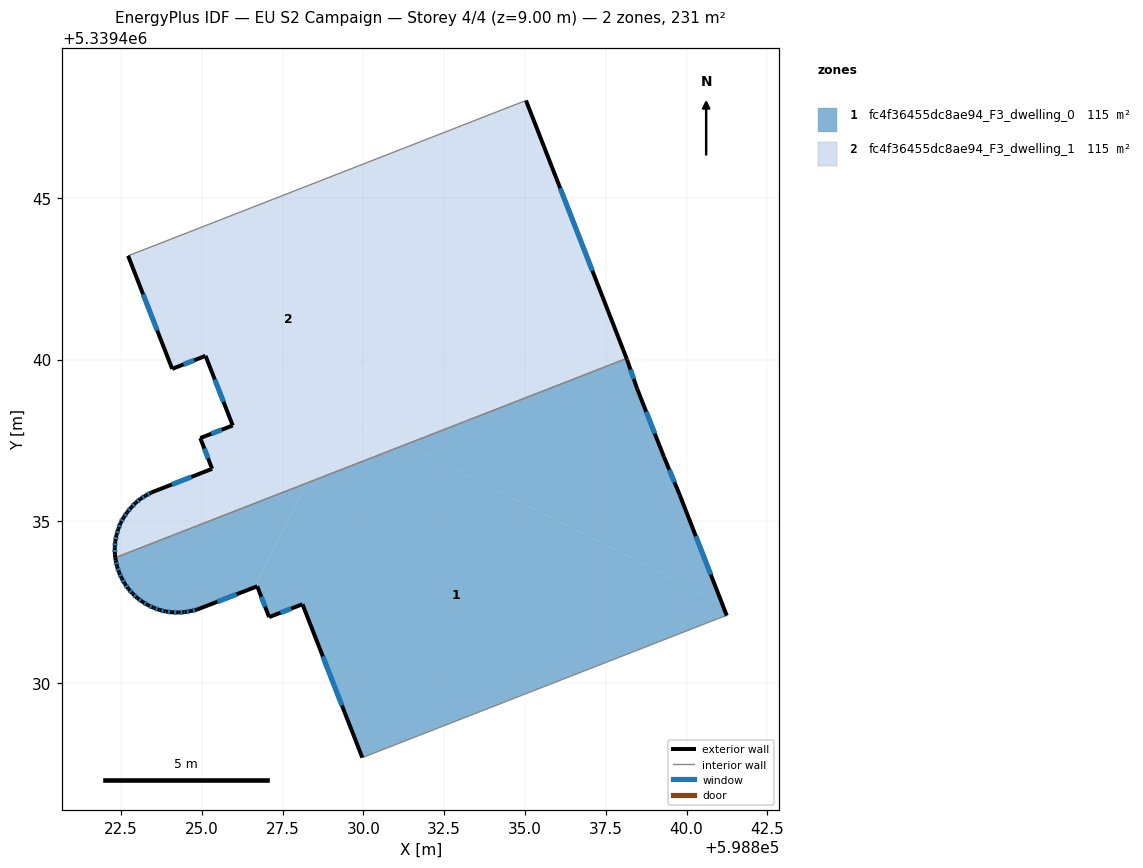
=== STOREY PLAN SPEC (per zone: floor XY polygon, exterior-wall plan segments, windows/doors) ===
zone 1: fc4f36455dc8ae94_F3_dwelling_0  (115.5 m²)
  floor: (598841.10, 5339432.44) (598841.24, 5339432.08) (598841.04, 5339432.01) (598829.96, 5339427.68) (598828.11, 5339432.43) (598827.08, 5339432.03) (598826.71, 5339432.98) (598826.63, 5339432.95) (598828.26, 5339436.18) (598831.33, 5339437.38)
  floor: (598838.47, 5339439.10) (598839.30, 5339436.99) (598839.79, 5339435.80) (598841.10, 5339432.44) (598831.33, 5339437.38) (598838.14, 5339440.03) (598838.16, 5339439.99)
  floor: (598828.26, 5339436.18) (598826.63, 5339432.95) (598824.85, 5339432.26) (598824.66, 5339432.22) (598824.47, 5339432.18) (598824.27, 5339432.17) (598824.08, 5339432.18) (598823.88, 5339432.20) (598823.69, 5339432.25) (598823.51, 5339432.32) (598823.32, 5339432.41) (598823.16, 5339432.50) (598823.00, 5339432.62) (598822.86, 5339432.76) (598822.72, 5339432.90) (598822.61, 5339433.06) (598822.52, 5339433.23) (598822.44, 5339433.41) (598822.37, 5339433.60) (598822.33, 5339433.79) (598822.32, 5339433.87)
  exterior wall: (598828.11, 5339432.43) – (598829.96, 5339427.68)  [5.1 m]
    window: (598828.74, 5339430.81) – (598829.33, 5339429.30)  [1.6 m²]
  exterior wall: (598827.08, 5339432.03) – (598828.11, 5339432.43)  [1.1 m]
    window: (598827.43, 5339432.17) – (598827.76, 5339432.29)  [0.3 m²]
  exterior wall: (598826.71, 5339432.98) – (598827.08, 5339432.03)  [1.0 m]
    window: (598826.84, 5339432.66) – (598826.96, 5339432.35)  [0.3 m²]
  exterior wall: (598824.85, 5339432.26) – (598826.71, 5339432.98)  [2.0 m]
    window: (598825.48, 5339432.51) – (598826.08, 5339432.74)  [0.6 m²]
  exterior wall: (598824.66, 5339432.22) – (598824.85, 5339432.26)  [0.2 m]
    window: (598824.72, 5339432.23) – (598824.78, 5339432.25)  [0.1 m²]
  exterior wall: (598824.47, 5339432.18) – (598824.66, 5339432.22)  [0.2 m]
    window: (598824.53, 5339432.20) – (598824.59, 5339432.21)  [0.1 m²]
  exterior wall: (598824.27, 5339432.17) – (598824.47, 5339432.18)  [0.2 m]
    window: (598824.34, 5339432.18) – (598824.40, 5339432.18)  [0.1 m²]
  exterior wall: (598824.08, 5339432.18) – (598824.27, 5339432.17)  [0.2 m]
    window: (598824.14, 5339432.18) – (598824.20, 5339432.17)  [0.1 m²]
  exterior wall: (598823.88, 5339432.20) – (598824.08, 5339432.18)  [0.2 m]
    window: (598823.95, 5339432.20) – (598824.01, 5339432.19)  [0.1 m²]
  exterior wall: (598823.69, 5339432.25) – (598823.88, 5339432.20)  [0.2 m]
    window: (598823.75, 5339432.24) – (598823.81, 5339432.22)  [0.1 m²]
  exterior wall: (598823.51, 5339432.32) – (598823.69, 5339432.25)  [0.2 m]
    window: (598823.57, 5339432.30) – (598823.62, 5339432.27)  [0.1 m²]
  exterior wall: (598823.32, 5339432.41) – (598823.51, 5339432.32)  [0.2 m]
    window: (598823.39, 5339432.38) – (598823.44, 5339432.35)  [0.1 m²]
  exterior wall: (598823.16, 5339432.50) – (598823.32, 5339432.41)  [0.2 m]
    window: (598823.22, 5339432.47) – (598823.27, 5339432.44)  [0.1 m²]
  exterior wall: (598823.00, 5339432.62) – (598823.16, 5339432.50)  [0.2 m]
    window: (598823.06, 5339432.58) – (598823.11, 5339432.54)  [0.1 m²]
  exterior wall: (598822.86, 5339432.76) – (598823.00, 5339432.62)  [0.2 m]
    window: (598822.91, 5339432.71) – (598822.95, 5339432.67)  [0.1 m²]
  exterior wall: (598822.72, 5339432.90) – (598822.86, 5339432.76)  [0.2 m]
    window: (598822.77, 5339432.85) – (598822.81, 5339432.81)  [0.1 m²]
  exterior wall: (598822.61, 5339433.06) – (598822.72, 5339432.90)  [0.2 m]
    window: (598822.65, 5339433.01) – (598822.69, 5339432.96)  [0.1 m²]
  exterior wall: (598822.52, 5339433.23) – (598822.61, 5339433.06)  [0.2 m]
    window: (598822.55, 5339433.17) – (598822.58, 5339433.12)  [0.1 m²]
  exterior wall: (598822.44, 5339433.41) – (598822.52, 5339433.23)  [0.2 m]
    window: (598822.46, 5339433.35) – (598822.49, 5339433.29)  [0.1 m²]
  exterior wall: (598822.37, 5339433.60) – (598822.44, 5339433.41)  [0.2 m]
    window: (598822.39, 5339433.53) – (598822.41, 5339433.47)  [0.1 m²]
  exterior wall: (598822.33, 5339433.79) – (598822.37, 5339433.60)  [0.2 m]
    window: (598822.34, 5339433.72) – (598822.36, 5339433.66)  [0.1 m²]
  exterior wall: (598822.32, 5339433.87) – (598822.33, 5339433.79)  [0.1 m]
  exterior wall: (598838.16, 5339439.99) – (598838.14, 5339440.04)  [0.0 m]
  exterior wall: (598838.47, 5339439.10) – (598838.16, 5339439.99)  [0.9 m]
    window: (598838.36, 5339439.41) – (598838.27, 5339439.69)  [0.3 m²]
  exterior wall: (598839.30, 5339436.99) – (598838.47, 5339439.10)  [2.3 m]
    window: (598839.02, 5339437.71) – (598838.75, 5339438.38)  [0.7 m²]
  exterior wall: (598839.79, 5339435.80) – (598839.30, 5339436.99)  [1.3 m]
    window: (598839.62, 5339436.21) – (598839.47, 5339436.59)  [0.4 m²]
  exterior wall: (598841.24, 5339432.08) – (598839.79, 5339435.80)  [4.0 m]
    window: (598840.75, 5339433.34) – (598840.29, 5339434.53)  [1.2 m²]
  interior walls: 3
zone 2: fc4f36455dc8ae94_F3_dwelling_1  (115.5 m²)
  floor: (598834.05, 5339447.64) (598828.26, 5339436.18) (598822.32, 5339433.87) (598822.31, 5339433.98) (598822.30, 5339434.18) (598822.32, 5339434.38) (598822.36, 5339434.57) (598822.41, 5339434.76) (598822.48, 5339434.94) (598822.58, 5339435.11) (598822.68, 5339435.27) (598822.81, 5339435.42) (598822.95, 5339435.57) (598823.10, 5339435.69) (598823.27, 5339435.79) (598823.43, 5339435.89) (598825.32, 5339436.62) (598824.95, 5339437.57) (598825.95, 5339437.96) (598825.11, 5339440.12) (598824.08, 5339439.71) (598822.72, 5339443.21) (598824.04, 5339443.73)
  floor: (598831.33, 5339437.38) (598828.26, 5339436.18) (598829.37, 5339438.37)
  floor: (598835.03, 5339448.02) (598838.14, 5339440.03) (598831.33, 5339437.38) (598829.37, 5339438.37) (598834.05, 5339447.64)
  exterior wall: (598822.36, 5339434.57) – (598822.32, 5339434.38)  [0.2 m]
    window: (598822.34, 5339434.50) – (598822.33, 5339434.44)  [0.1 m²]
  exterior wall: (598822.41, 5339434.76) – (598822.36, 5339434.57)  [0.2 m]
    window: (598822.39, 5339434.69) – (598822.38, 5339434.63)  [0.1 m²]
  exterior wall: (598822.48, 5339434.94) – (598822.41, 5339434.76)  [0.2 m]
    window: (598822.46, 5339434.88) – (598822.44, 5339434.82)  [0.1 m²]
  exterior wall: (598822.58, 5339435.11) – (598822.48, 5339434.94)  [0.2 m]
    window: (598822.54, 5339435.05) – (598822.51, 5339435.00)  [0.1 m²]
  exterior wall: (598822.68, 5339435.27) – (598822.58, 5339435.11)  [0.2 m]
    window: (598822.65, 5339435.22) – (598822.61, 5339435.17)  [0.1 m²]
  exterior wall: (598822.81, 5339435.42) – (598822.68, 5339435.27)  [0.2 m]
    window: (598822.77, 5339435.37) – (598822.73, 5339435.32)  [0.1 m²]
  exterior wall: (598822.95, 5339435.57) – (598822.81, 5339435.42)  [0.2 m]
    window: (598822.90, 5339435.52) – (598822.86, 5339435.47)  [0.1 m²]
  exterior wall: (598823.10, 5339435.69) – (598822.95, 5339435.57)  [0.2 m]
    window: (598823.05, 5339435.65) – (598823.00, 5339435.61)  [0.1 m²]
  exterior wall: (598823.27, 5339435.79) – (598823.10, 5339435.69)  [0.2 m]
    window: (598823.21, 5339435.76) – (598823.15, 5339435.73)  [0.1 m²]
  exterior wall: (598823.43, 5339435.89) – (598823.27, 5339435.79)  [0.2 m]
    window: (598823.38, 5339435.85) – (598823.32, 5339435.82)  [0.1 m²]
  exterior wall: (598825.32, 5339436.62) – (598823.43, 5339435.89)  [2.0 m]
    window: (598824.68, 5339436.37) – (598824.07, 5339436.14)  [0.6 m²]
  exterior wall: (598824.95, 5339437.57) – (598825.32, 5339436.62)  [1.0 m]
    window: (598825.07, 5339437.25) – (598825.19, 5339436.94)  [0.3 m²]
  exterior wall: (598825.95, 5339437.96) – (598824.95, 5339437.57)  [1.1 m]
    window: (598825.61, 5339437.83) – (598825.29, 5339437.70)  [0.3 m²]
  exterior wall: (598825.11, 5339440.12) – (598825.95, 5339437.96)  [2.3 m]
    window: (598825.40, 5339439.38) – (598825.67, 5339438.69)  [0.7 m²]
  exterior wall: (598824.08, 5339439.71) – (598825.11, 5339440.12)  [1.1 m]
    window: (598824.43, 5339439.85) – (598824.76, 5339439.98)  [0.3 m²]
  exterior wall: (598822.72, 5339443.21) – (598824.08, 5339439.71)  [3.8 m]
    window: (598823.18, 5339442.02) – (598823.62, 5339440.90)  [1.2 m²]
  exterior wall: (598838.14, 5339440.04) – (598835.03, 5339448.02)  [8.6 m]
    window: (598837.08, 5339442.75) – (598836.09, 5339445.30)  [2.6 m²]
  exterior wall: (598822.31, 5339433.98) – (598822.32, 5339433.87)  [0.1 m]
  exterior wall: (598822.30, 5339434.18) – (598822.31, 5339433.98)  [0.2 m]
    window: (598822.30, 5339434.11) – (598822.31, 5339434.05)  [0.1 m²]
  exterior wall: (598822.32, 5339434.38) – (598822.30, 5339434.18)  [0.2 m]
    window: (598822.31, 5339434.31) – (598822.31, 5339434.25)  [0.1 m²]
  interior walls: 3

=== DERIVED (storey summary) ===
Building: EU S2 Campaign
Storey: 4 of 4  (floor level z = 9.00 m)
Storey gross floor area: 230.9 m²
Zones on this storey: 2
  - fc4f36455dc8ae94_F3_dwelling_0: floor 115.5 m²; exterior wall 21.2 m (63.5 m²); 25 window(s) 6.4 m²; WWR 10.1%
  - fc4f36455dc8ae94_F3_dwelling_1: floor 115.5 m²; exterior wall 22.3 m (67.0 m²); 19 window(s) 6.8 m²; WWR 10.2%
Zone adjacency (shared interzone walls):
  - fc4f36455dc8ae94_F3_dwelling_0 ↔ fc4f36455dc8ae94_F3_dwelling_1